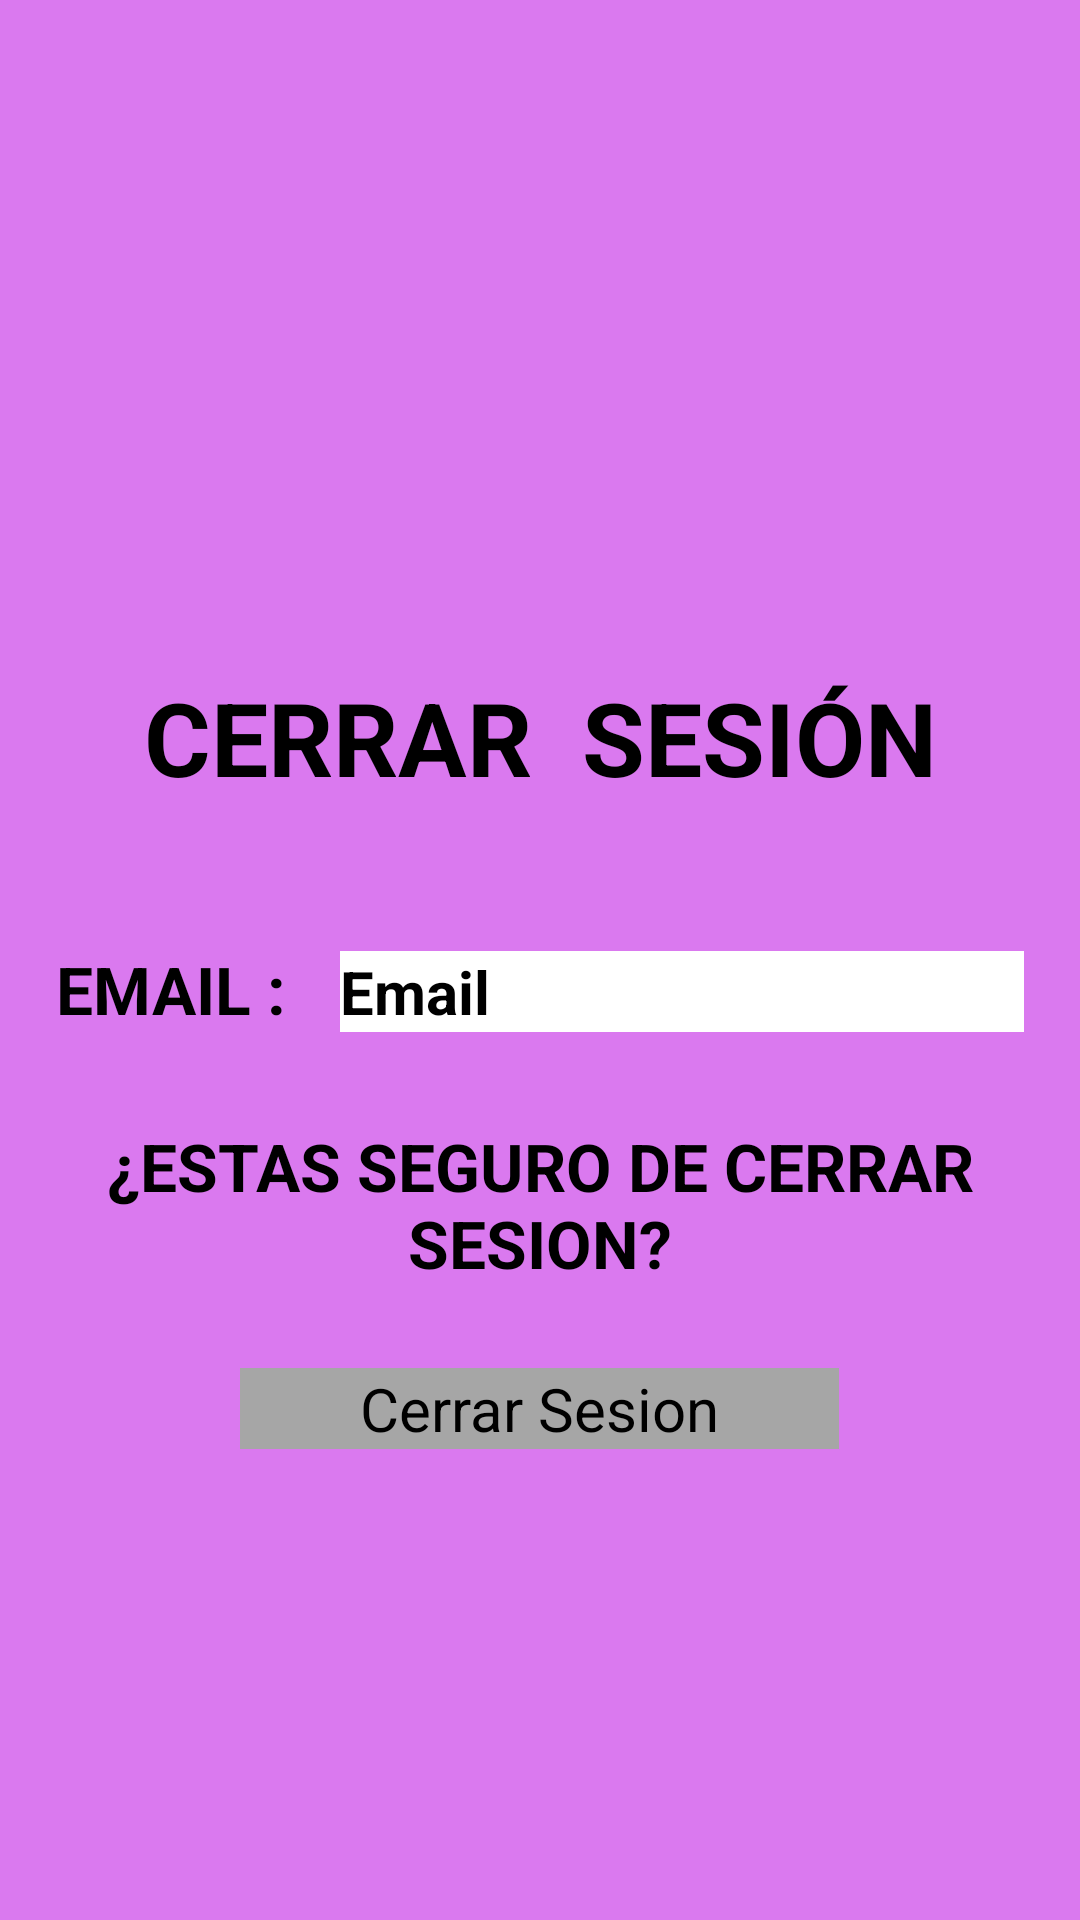

Reconstruct the res/layout file that produces this screen, plus the resources it refers to.
<!-- AndroidManifest.xml: application theme Theme.PruebaFirebase -->
<!-- res/layout/activity_home.xml -->
<?xml version="1.0" encoding="utf-8"?>
<androidx.constraintlayout.widget.ConstraintLayout xmlns:android="http://schemas.android.com/apk/res/android"
    xmlns:app="http://schemas.android.com/apk/res-auto"
    xmlns:tools="http://schemas.android.com/tools"
    android:layout_width="match_parent"
    android:layout_height="match_parent"
    tools:context=".HomeActivity">
    <LinearLayout
        android:layout_width="match_parent"
        android:layout_height="match_parent"
        android:background="#FFDA79EF"
        android:orientation="vertical">

        <Space
            android:layout_width="match_parent"
            android:layout_height="46dp" />

        <ImageView
            android:id="@+id/imageView2"
            android:layout_width="306dp"
            android:layout_height="135dp"
            android:layout_gravity="center"
            android:background="#DA79EF"
            app:srcCompat="@mipmap/logo2" />

        <LinearLayout
            android:layout_width="match_parent"
            android:layout_height="42dp"
            android:orientation="vertical"></LinearLayout>

        <LinearLayout
            android:layout_width="match_parent"
            android:layout_height="92dp"
            android:orientation="vertical">

            <TextView
                android:id="@+id/textView"
                android:layout_width="match_parent"
                android:layout_height="wrap_content"
                android:text="CERRAR  SESIÓN"
                android:textAlignment="center"
                android:textColor="#000000"
                android:textSize="34sp"
                android:textStyle="bold"
                android:typeface="normal" />

        </LinearLayout>

        <LinearLayout
            android:layout_width="match_parent"
            android:layout_height="59dp"
            android:orientation="horizontal">

            <Space
                android:layout_width="wrap_content"
                android:layout_height="wrap_content"
                android:layout_weight="1" />

            <TextView
                android:id="@+id/textView4"
                android:layout_width="wrap_content"
                android:layout_height="wrap_content"
                android:text="EMAIL :"
                android:textAlignment="textEnd"
                android:textColor="#000000"
                android:textSize="22sp"
                android:textStyle="bold" />

            <Space
                android:layout_width="wrap_content"
                android:layout_height="wrap_content"
                android:layout_weight="1" />

            <TextView
                android:id="@+id/txtEmailHome"
                android:layout_width="228dp"
                android:layout_height="wrap_content"
                android:background="#FFFFFF"
                android:text="Email"
                android:textColor="#000000"
                android:textSize="20sp"
                android:textStyle="bold" />

            <Space
                android:layout_width="wrap_content"
                android:layout_height="wrap_content"
                android:layout_weight="1" />

        </LinearLayout>

        <LinearLayout
            android:layout_width="match_parent"
            android:layout_height="82dp"
            android:orientation="horizontal">

            <TextView
                android:id="@+id/textView1"
                android:layout_width="match_parent"
                android:layout_height="wrap_content"
                android:text="¿ESTAS SEGURO DE CERRAR SESION?"
                android:textAlignment="center"
                android:textColor="#000000"
                android:textSize="22sp"
                android:textStyle="bold"
                android:typeface="sans" />

        </LinearLayout>

        <LinearLayout
            android:layout_width="match_parent"
            android:layout_height="215dp"
            android:orientation="horizontal">

            <Space
                android:layout_width="wrap_content"
                android:layout_height="wrap_content"
                android:layout_weight="1" />

            <Button
                android:id="@+id/btnCerrarSesion"
                android:layout_width="wrap_content"
                android:layout_height="wrap_content"
                android:layout_weight="1"
                android:background="#A6A6A6"
                android:text="Cerrar Sesion"
                android:textAlignment="center"
                android:textColor="#000000"
                android:textSize="20sp" />

            <Space
                android:layout_width="wrap_content"
                android:layout_height="wrap_content"
                android:layout_weight="1" />
        </LinearLayout>

        <TextView
            android:id="@+id/textView6"
            android:layout_width="match_parent"
            android:layout_height="wrap_content"
            android:text="© Familias Felices Casas Felices  "
            android:textAlignment="center"
            android:textColor="@color/black"
            android:textSize="12sp"
            android:textStyle="bold" />

    </LinearLayout>

</androidx.constraintlayout.widget.ConstraintLayout>
<!-- resources referenced by this layout -->
<resources>
  <color name="black">#FF000000</color>
  <!-- mipmap logo2: png bitmap (mipmap-mdpi, 2505 bytes) -->
  <style name="Theme.PruebaFirebase" parent="Theme.MaterialComponents.DayNight.NoActionBar">
          
          <item name="colorPrimary">@color/platino</item>
          <item name="colorPrimaryVariant">@color/purple_700</item>
          <item name="colorOnPrimary">@color/black</item>
          
          <item name="colorSecondary">@color/teal_200</item>
          <item name="colorSecondaryVariant">@color/teal_200</item>
          <item name="colorOnSecondary">@color/black</item>
          
          <item name="android:statusBarColor">?attr/colorPrimaryVariant</item>
          
      </style>
  <color name="platino">#C1B1C5</color>
  <color name="purple_700">#FF3700B3</color>
  <color name="teal_200">#FF03DAC5</color>
</resources>
